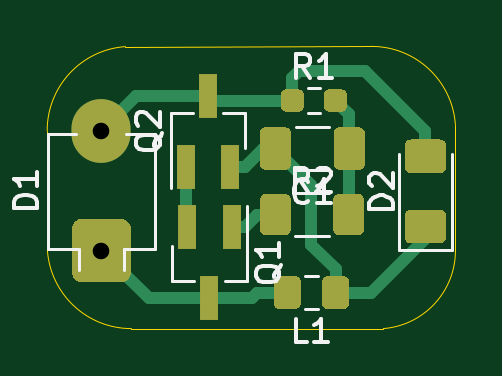
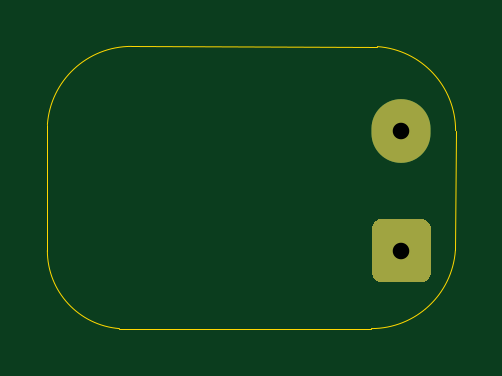
Circuit board: 11 layer files. Board 17.3 x 11.9 mm.
- bottom_copper: jouleThief-B_Cu.gbr (996 bytes)
- bottom_mask: jouleThief-B_Mask.gbr (849 bytes)
- paste: jouleThief-B_Paste.gbr (471 bytes)
- bottom_silk: jouleThief-B_SilkS.gbr (472 bytes)
- outline: jouleThief-Edge_Cuts.gbr (925 bytes)
- top_copper: jouleThief-F_Cu.gbr (7073 bytes)
- top_mask: jouleThief-F_Mask.gbr (4231 bytes)
- paste: jouleThief-F_Paste.gbr (3848 bytes)
- top_silk: jouleThief-F_SilkS.gbr (5872 bytes)
- drill: jouleThief-NPTH.drl (269 bytes)
- drill: jouleThief-PTH.drl (298 bytes)

=== bottom_copper: jouleThief-B_Cu.gbr ===
%TF.GenerationSoftware,KiCad,Pcbnew,(5.1.9)-1*%
%TF.CreationDate,2021-01-09T16:59:08-05:00*%
%TF.ProjectId,jouleThief,6a6f756c-6554-4686-9965-662e6b696361,rev?*%
%TF.SameCoordinates,PX7e341b0PY5c0c740*%
%TF.FileFunction,Copper,L2,Bot*%
%TF.FilePolarity,Positive*%
%FSLAX46Y46*%
G04 Gerber Fmt 4.6, Leading zero omitted, Abs format (unit mm)*
G04 Created by KiCad (PCBNEW (5.1.9)-1) date 2021-01-09 16:59:08*
%MOMM*%
%LPD*%
G01*
G04 APERTURE LIST*
%TA.AperFunction,ComponentPad*%
%ADD10O,2.500000X2.700000*%
%TD*%
G04 APERTURE END LIST*
D10*
%TO.P,D1,2*%
%TO.N,Net-(D1-Pad2)*%
X2540000Y8382000D03*
%TO.P,D1,1*%
%TO.N,Net-(D1-Pad1)*%
%TA.AperFunction,ComponentPad*%
G36*
G01*
X3345000Y1952000D02*
X1735000Y1952000D01*
G75*
G02*
X1290000Y2397000I0J445000D01*
G01*
X1290000Y4207000D01*
G75*
G02*
X1735000Y4652000I445000J0D01*
G01*
X3345000Y4652000D01*
G75*
G02*
X3790000Y4207000I0J-445000D01*
G01*
X3790000Y2397000D01*
G75*
G02*
X3345000Y1952000I-445000J0D01*
G01*
G37*
%TD.AperFunction*%
%TD*%
M02*

=== bottom_mask: jouleThief-B_Mask.gbr ===
%TF.GenerationSoftware,KiCad,Pcbnew,(5.1.9)-1*%
%TF.CreationDate,2021-01-09T16:59:08-05:00*%
%TF.ProjectId,jouleThief,6a6f756c-6554-4686-9965-662e6b696361,rev?*%
%TF.SameCoordinates,PX7e341b0PY5c0c740*%
%TF.FileFunction,Soldermask,Bot*%
%TF.FilePolarity,Negative*%
%FSLAX46Y46*%
G04 Gerber Fmt 4.6, Leading zero omitted, Abs format (unit mm)*
G04 Created by KiCad (PCBNEW (5.1.9)-1) date 2021-01-09 16:59:08*
%MOMM*%
%LPD*%
G01*
G04 APERTURE LIST*
%ADD10O,2.500000X2.700000*%
G04 APERTURE END LIST*
D10*
%TO.C,D1*%
X2540000Y8382000D03*
G36*
G01*
X3345000Y1952000D02*
X1735000Y1952000D01*
G75*
G02*
X1290000Y2397000I0J445000D01*
G01*
X1290000Y4207000D01*
G75*
G02*
X1735000Y4652000I445000J0D01*
G01*
X3345000Y4652000D01*
G75*
G02*
X3790000Y4207000I0J-445000D01*
G01*
X3790000Y2397000D01*
G75*
G02*
X3345000Y1952000I-445000J0D01*
G01*
G37*
%TD*%
M02*

=== paste: jouleThief-B_Paste.gbr ===
%TF.GenerationSoftware,KiCad,Pcbnew,(5.1.9)-1*%
%TF.CreationDate,2021-01-09T16:59:08-05:00*%
%TF.ProjectId,jouleThief,6a6f756c-6554-4686-9965-662e6b696361,rev?*%
%TF.SameCoordinates,PX7e341b0PY5c0c740*%
%TF.FileFunction,Paste,Bot*%
%TF.FilePolarity,Positive*%
%FSLAX46Y46*%
G04 Gerber Fmt 4.6, Leading zero omitted, Abs format (unit mm)*
G04 Created by KiCad (PCBNEW (5.1.9)-1) date 2021-01-09 16:59:08*
%MOMM*%
%LPD*%
G01*
G04 APERTURE LIST*
G04 APERTURE END LIST*
M02*

=== bottom_silk: jouleThief-B_SilkS.gbr ===
%TF.GenerationSoftware,KiCad,Pcbnew,(5.1.9)-1*%
%TF.CreationDate,2021-01-09T16:59:08-05:00*%
%TF.ProjectId,jouleThief,6a6f756c-6554-4686-9965-662e6b696361,rev?*%
%TF.SameCoordinates,PX7e341b0PY5c0c740*%
%TF.FileFunction,Legend,Bot*%
%TF.FilePolarity,Positive*%
%FSLAX46Y46*%
G04 Gerber Fmt 4.6, Leading zero omitted, Abs format (unit mm)*
G04 Created by KiCad (PCBNEW (5.1.9)-1) date 2021-01-09 16:59:08*
%MOMM*%
%LPD*%
G01*
G04 APERTURE LIST*
G04 APERTURE END LIST*
M02*

=== outline: jouleThief-Edge_Cuts.gbr ===
%TF.GenerationSoftware,KiCad,Pcbnew,(5.1.9)-1*%
%TF.CreationDate,2021-01-09T16:59:08-05:00*%
%TF.ProjectId,jouleThief,6a6f756c-6554-4686-9965-662e6b696361,rev?*%
%TF.SameCoordinates,PX7e341b0PY5c0c740*%
%TF.FileFunction,Profile,NP*%
%FSLAX46Y46*%
G04 Gerber Fmt 4.6, Leading zero omitted, Abs format (unit mm)*
G04 Created by KiCad (PCBNEW (5.1.9)-1) date 2021-01-09 16:59:08*
%MOMM*%
%LPD*%
G01*
G04 APERTURE LIST*
%TA.AperFunction,Profile*%
%ADD10C,0.050000*%
%TD*%
G04 APERTURE END LIST*
D10*
X3810000Y0D02*
G75*
G02*
X254002Y3311060I1J3565059D01*
G01*
X244940Y8382002D02*
G75*
G02*
X3556000Y11938000I3565059J-1D01*
G01*
X17527404Y3302000D02*
G75*
G02*
X14478000Y0I-3312463J1D01*
G01*
X13970002Y11947060D02*
G75*
G02*
X17526000Y8636000I-1J-3565059D01*
G01*
X254002Y3311060D02*
X244940Y8382002D01*
X14478000Y0D02*
X3810000Y0D01*
X17526000Y8636000D02*
X17527404Y3302000D01*
X3556000Y11938000D02*
X13970002Y11947060D01*
M02*

=== top_copper: jouleThief-F_Cu.gbr (7073 bytes, source omitted) ===
=== top_mask: jouleThief-F_Mask.gbr ===
%TF.GenerationSoftware,KiCad,Pcbnew,(5.1.9)-1*%
%TF.CreationDate,2021-01-09T16:59:08-05:00*%
%TF.ProjectId,jouleThief,6a6f756c-6554-4686-9965-662e6b696361,rev?*%
%TF.SameCoordinates,PX7e341b0PY5c0c740*%
%TF.FileFunction,Soldermask,Top*%
%TF.FilePolarity,Negative*%
%FSLAX46Y46*%
G04 Gerber Fmt 4.6, Leading zero omitted, Abs format (unit mm)*
G04 Created by KiCad (PCBNEW (5.1.9)-1) date 2021-01-09 16:59:08*
%MOMM*%
%LPD*%
G01*
G04 APERTURE LIST*
%ADD10R,0.800000X1.900000*%
%ADD11O,2.500000X2.700000*%
G04 APERTURE END LIST*
D10*
%TO.C,Q1*%
X8062000Y4294000D03*
X6162000Y4294000D03*
X7112000Y1294000D03*
%TD*%
%TO.C,L1*%
G36*
G01*
X13030000Y1974001D02*
X13030000Y1073999D01*
G75*
G02*
X12780001Y824000I-249999J0D01*
G01*
X12129999Y824000D01*
G75*
G02*
X11880000Y1073999I0J249999D01*
G01*
X11880000Y1974001D01*
G75*
G02*
X12129999Y2224000I249999J0D01*
G01*
X12780001Y2224000D01*
G75*
G02*
X13030000Y1974001I0J-249999D01*
G01*
G37*
G36*
G01*
X10980000Y1974001D02*
X10980000Y1073999D01*
G75*
G02*
X10730001Y824000I-249999J0D01*
G01*
X10079999Y824000D01*
G75*
G02*
X9830000Y1073999I0J249999D01*
G01*
X9830000Y1974001D01*
G75*
G02*
X10079999Y2224000I249999J0D01*
G01*
X10730001Y2224000D01*
G75*
G02*
X10980000Y1974001I0J-249999D01*
G01*
G37*
%TD*%
%TO.C,R2*%
G36*
G01*
X12356000Y4201000D02*
X12356000Y5451000D01*
G75*
G02*
X12606000Y5701000I250000J0D01*
G01*
X13406000Y5701000D01*
G75*
G02*
X13656000Y5451000I0J-250000D01*
G01*
X13656000Y4201000D01*
G75*
G02*
X13406000Y3951000I-250000J0D01*
G01*
X12606000Y3951000D01*
G75*
G02*
X12356000Y4201000I0J250000D01*
G01*
G37*
G36*
G01*
X9256000Y4201000D02*
X9256000Y5451000D01*
G75*
G02*
X9506000Y5701000I250000J0D01*
G01*
X10306000Y5701000D01*
G75*
G02*
X10556000Y5451000I0J-250000D01*
G01*
X10556000Y4201000D01*
G75*
G02*
X10306000Y3951000I-250000J0D01*
G01*
X9506000Y3951000D01*
G75*
G02*
X9256000Y4201000I0J250000D01*
G01*
G37*
%TD*%
%TO.C,C1*%
G36*
G01*
X13693500Y8270001D02*
X13693500Y6969999D01*
G75*
G02*
X13443501Y6720000I-249999J0D01*
G01*
X12618499Y6720000D01*
G75*
G02*
X12368500Y6969999I0J249999D01*
G01*
X12368500Y8270001D01*
G75*
G02*
X12618499Y8520000I249999J0D01*
G01*
X13443501Y8520000D01*
G75*
G02*
X13693500Y8270001I0J-249999D01*
G01*
G37*
G36*
G01*
X10568500Y8270001D02*
X10568500Y6969999D01*
G75*
G02*
X10318501Y6720000I-249999J0D01*
G01*
X9493499Y6720000D01*
G75*
G02*
X9243500Y6969999I0J249999D01*
G01*
X9243500Y8270001D01*
G75*
G02*
X9493499Y8520000I249999J0D01*
G01*
X10318501Y8520000D01*
G75*
G02*
X10568500Y8270001I0J-249999D01*
G01*
G37*
%TD*%
D11*
%TO.C,D1*%
X2540000Y8382000D03*
G36*
G01*
X3345000Y1952000D02*
X1735000Y1952000D01*
G75*
G02*
X1290000Y2397000I0J445000D01*
G01*
X1290000Y4207000D01*
G75*
G02*
X1735000Y4652000I445000J0D01*
G01*
X3345000Y4652000D01*
G75*
G02*
X3790000Y4207000I0J-445000D01*
G01*
X3790000Y2397000D01*
G75*
G02*
X3345000Y1952000I-445000J0D01*
G01*
G37*
%TD*%
%TO.C,D2*%
G36*
G01*
X16881000Y3605500D02*
X15631000Y3605500D01*
G75*
G02*
X15381000Y3855500I0J250000D01*
G01*
X15381000Y4780500D01*
G75*
G02*
X15631000Y5030500I250000J0D01*
G01*
X16881000Y5030500D01*
G75*
G02*
X17131000Y4780500I0J-250000D01*
G01*
X17131000Y3855500D01*
G75*
G02*
X16881000Y3605500I-250000J0D01*
G01*
G37*
G36*
G01*
X16881000Y6580500D02*
X15631000Y6580500D01*
G75*
G02*
X15381000Y6830500I0J250000D01*
G01*
X15381000Y7755500D01*
G75*
G02*
X15631000Y8005500I250000J0D01*
G01*
X16881000Y8005500D01*
G75*
G02*
X17131000Y7755500I0J-250000D01*
G01*
X17131000Y6830500D01*
G75*
G02*
X16881000Y6580500I-250000J0D01*
G01*
G37*
%TD*%
D10*
%TO.C,Q2*%
X7051000Y9858000D03*
X8001000Y6858000D03*
X6101000Y6858000D03*
%TD*%
%TO.C,R1*%
G36*
G01*
X10133500Y9414500D02*
X10133500Y9889500D01*
G75*
G02*
X10371000Y10127000I237500J0D01*
G01*
X10871000Y10127000D01*
G75*
G02*
X11108500Y9889500I0J-237500D01*
G01*
X11108500Y9414500D01*
G75*
G02*
X10871000Y9177000I-237500J0D01*
G01*
X10371000Y9177000D01*
G75*
G02*
X10133500Y9414500I0J237500D01*
G01*
G37*
G36*
G01*
X11958500Y9414500D02*
X11958500Y9889500D01*
G75*
G02*
X12196000Y10127000I237500J0D01*
G01*
X12696000Y10127000D01*
G75*
G02*
X12933500Y9889500I0J-237500D01*
G01*
X12933500Y9414500D01*
G75*
G02*
X12696000Y9177000I-237500J0D01*
G01*
X12196000Y9177000D01*
G75*
G02*
X11958500Y9414500I0J237500D01*
G01*
G37*
%TD*%
M02*

=== paste: jouleThief-F_Paste.gbr ===
%TF.GenerationSoftware,KiCad,Pcbnew,(5.1.9)-1*%
%TF.CreationDate,2021-01-09T16:59:08-05:00*%
%TF.ProjectId,jouleThief,6a6f756c-6554-4686-9965-662e6b696361,rev?*%
%TF.SameCoordinates,PX7e341b0PY5c0c740*%
%TF.FileFunction,Paste,Top*%
%TF.FilePolarity,Positive*%
%FSLAX46Y46*%
G04 Gerber Fmt 4.6, Leading zero omitted, Abs format (unit mm)*
G04 Created by KiCad (PCBNEW (5.1.9)-1) date 2021-01-09 16:59:08*
%MOMM*%
%LPD*%
G01*
G04 APERTURE LIST*
%ADD10R,0.800000X1.900000*%
G04 APERTURE END LIST*
D10*
%TO.C,Q1*%
X8062000Y4294000D03*
X6162000Y4294000D03*
X7112000Y1294000D03*
%TD*%
%TO.C,L1*%
G36*
G01*
X13030000Y1974001D02*
X13030000Y1073999D01*
G75*
G02*
X12780001Y824000I-249999J0D01*
G01*
X12129999Y824000D01*
G75*
G02*
X11880000Y1073999I0J249999D01*
G01*
X11880000Y1974001D01*
G75*
G02*
X12129999Y2224000I249999J0D01*
G01*
X12780001Y2224000D01*
G75*
G02*
X13030000Y1974001I0J-249999D01*
G01*
G37*
G36*
G01*
X10980000Y1974001D02*
X10980000Y1073999D01*
G75*
G02*
X10730001Y824000I-249999J0D01*
G01*
X10079999Y824000D01*
G75*
G02*
X9830000Y1073999I0J249999D01*
G01*
X9830000Y1974001D01*
G75*
G02*
X10079999Y2224000I249999J0D01*
G01*
X10730001Y2224000D01*
G75*
G02*
X10980000Y1974001I0J-249999D01*
G01*
G37*
%TD*%
%TO.C,R2*%
G36*
G01*
X12356000Y4201000D02*
X12356000Y5451000D01*
G75*
G02*
X12606000Y5701000I250000J0D01*
G01*
X13406000Y5701000D01*
G75*
G02*
X13656000Y5451000I0J-250000D01*
G01*
X13656000Y4201000D01*
G75*
G02*
X13406000Y3951000I-250000J0D01*
G01*
X12606000Y3951000D01*
G75*
G02*
X12356000Y4201000I0J250000D01*
G01*
G37*
G36*
G01*
X9256000Y4201000D02*
X9256000Y5451000D01*
G75*
G02*
X9506000Y5701000I250000J0D01*
G01*
X10306000Y5701000D01*
G75*
G02*
X10556000Y5451000I0J-250000D01*
G01*
X10556000Y4201000D01*
G75*
G02*
X10306000Y3951000I-250000J0D01*
G01*
X9506000Y3951000D01*
G75*
G02*
X9256000Y4201000I0J250000D01*
G01*
G37*
%TD*%
%TO.C,C1*%
G36*
G01*
X13693500Y8270001D02*
X13693500Y6969999D01*
G75*
G02*
X13443501Y6720000I-249999J0D01*
G01*
X12618499Y6720000D01*
G75*
G02*
X12368500Y6969999I0J249999D01*
G01*
X12368500Y8270001D01*
G75*
G02*
X12618499Y8520000I249999J0D01*
G01*
X13443501Y8520000D01*
G75*
G02*
X13693500Y8270001I0J-249999D01*
G01*
G37*
G36*
G01*
X10568500Y8270001D02*
X10568500Y6969999D01*
G75*
G02*
X10318501Y6720000I-249999J0D01*
G01*
X9493499Y6720000D01*
G75*
G02*
X9243500Y6969999I0J249999D01*
G01*
X9243500Y8270001D01*
G75*
G02*
X9493499Y8520000I249999J0D01*
G01*
X10318501Y8520000D01*
G75*
G02*
X10568500Y8270001I0J-249999D01*
G01*
G37*
%TD*%
%TO.C,D2*%
G36*
G01*
X16881000Y3605500D02*
X15631000Y3605500D01*
G75*
G02*
X15381000Y3855500I0J250000D01*
G01*
X15381000Y4780500D01*
G75*
G02*
X15631000Y5030500I250000J0D01*
G01*
X16881000Y5030500D01*
G75*
G02*
X17131000Y4780500I0J-250000D01*
G01*
X17131000Y3855500D01*
G75*
G02*
X16881000Y3605500I-250000J0D01*
G01*
G37*
G36*
G01*
X16881000Y6580500D02*
X15631000Y6580500D01*
G75*
G02*
X15381000Y6830500I0J250000D01*
G01*
X15381000Y7755500D01*
G75*
G02*
X15631000Y8005500I250000J0D01*
G01*
X16881000Y8005500D01*
G75*
G02*
X17131000Y7755500I0J-250000D01*
G01*
X17131000Y6830500D01*
G75*
G02*
X16881000Y6580500I-250000J0D01*
G01*
G37*
%TD*%
%TO.C,Q2*%
X7051000Y9858000D03*
X8001000Y6858000D03*
X6101000Y6858000D03*
%TD*%
%TO.C,R1*%
G36*
G01*
X10133500Y9414500D02*
X10133500Y9889500D01*
G75*
G02*
X10371000Y10127000I237500J0D01*
G01*
X10871000Y10127000D01*
G75*
G02*
X11108500Y9889500I0J-237500D01*
G01*
X11108500Y9414500D01*
G75*
G02*
X10871000Y9177000I-237500J0D01*
G01*
X10371000Y9177000D01*
G75*
G02*
X10133500Y9414500I0J237500D01*
G01*
G37*
G36*
G01*
X11958500Y9414500D02*
X11958500Y9889500D01*
G75*
G02*
X12196000Y10127000I237500J0D01*
G01*
X12696000Y10127000D01*
G75*
G02*
X12933500Y9889500I0J-237500D01*
G01*
X12933500Y9414500D01*
G75*
G02*
X12696000Y9177000I-237500J0D01*
G01*
X12196000Y9177000D01*
G75*
G02*
X11958500Y9414500I0J237500D01*
G01*
G37*
%TD*%
M02*

=== top_silk: jouleThief-F_SilkS.gbr ===
%TF.GenerationSoftware,KiCad,Pcbnew,(5.1.9)-1*%
%TF.CreationDate,2021-01-09T16:59:08-05:00*%
%TF.ProjectId,jouleThief,6a6f756c-6554-4686-9965-662e6b696361,rev?*%
%TF.SameCoordinates,PX7e341b0PY5c0c740*%
%TF.FileFunction,Legend,Top*%
%TF.FilePolarity,Positive*%
%FSLAX46Y46*%
G04 Gerber Fmt 4.6, Leading zero omitted, Abs format (unit mm)*
G04 Created by KiCad (PCBNEW (5.1.9)-1) date 2021-01-09 16:59:08*
%MOMM*%
%LPD*%
G01*
G04 APERTURE LIST*
%ADD10C,0.120000*%
%ADD11C,0.150000*%
G04 APERTURE END LIST*
D10*
%TO.C,Q1*%
X5532000Y2034000D02*
X5532000Y3494000D01*
X8692000Y2034000D02*
X8692000Y5194000D01*
X8692000Y2034000D02*
X7762000Y2034000D01*
X5532000Y2034000D02*
X6462000Y2034000D01*
%TO.C,L1*%
X11691252Y2234000D02*
X11168748Y2234000D01*
X11691252Y814000D02*
X11168748Y814000D01*
%TO.C,R2*%
X10728936Y5736000D02*
X12183064Y5736000D01*
X10728936Y3916000D02*
X12183064Y3916000D01*
%TO.C,C1*%
X12179752Y8530000D02*
X10757248Y8530000D01*
X12179752Y6710000D02*
X10757248Y6710000D01*
%TO.C,D1*%
X3500000Y3382000D02*
X3500000Y2462000D01*
X1580000Y3382000D02*
X1580000Y2462000D01*
X280000Y8252000D02*
X1480000Y8252000D01*
X280000Y3382000D02*
X280000Y8252000D01*
X4800000Y8252000D02*
X4800000Y3382000D01*
X3600000Y8252000D02*
X4800000Y8252000D01*
X280000Y3382000D02*
X1580000Y3382000D01*
X3500000Y3382000D02*
X4800000Y3382000D01*
%TO.C,D2*%
X17391000Y3345500D02*
X17391000Y7405500D01*
X15121000Y3345500D02*
X17391000Y3345500D01*
X15121000Y7405500D02*
X15121000Y3345500D01*
%TO.C,Q2*%
X8631000Y9118000D02*
X7701000Y9118000D01*
X5471000Y9118000D02*
X6401000Y9118000D01*
X5471000Y9118000D02*
X5471000Y5958000D01*
X8631000Y9118000D02*
X8631000Y7658000D01*
%TO.C,R1*%
X11278776Y9129500D02*
X11788224Y9129500D01*
X11278776Y10174500D02*
X11788224Y10174500D01*
%TO.C,Q1*%
D11*
X10159619Y2698762D02*
X10112000Y2603524D01*
X10016761Y2508286D01*
X9873904Y2365429D01*
X9826285Y2270191D01*
X9826285Y2174953D01*
X10064380Y2222572D02*
X10016761Y2127334D01*
X9921523Y2032096D01*
X9731047Y1984477D01*
X9397714Y1984477D01*
X9207238Y2032096D01*
X9112000Y2127334D01*
X9064380Y2222572D01*
X9064380Y2413048D01*
X9112000Y2508286D01*
X9207238Y2603524D01*
X9397714Y2651143D01*
X9731047Y2651143D01*
X9921523Y2603524D01*
X10016761Y2508286D01*
X10064380Y2413048D01*
X10064380Y2222572D01*
X10064380Y3603524D02*
X10064380Y3032096D01*
X10064380Y3317810D02*
X9064380Y3317810D01*
X9207238Y3222572D01*
X9302476Y3127334D01*
X9350095Y3032096D01*
%TO.C,L1*%
X11263333Y-578380D02*
X10787142Y-578380D01*
X10787142Y421620D01*
X12120476Y-578380D02*
X11549047Y-578380D01*
X11834761Y-578380D02*
X11834761Y421620D01*
X11739523Y278762D01*
X11644285Y183524D01*
X11549047Y135905D01*
%TO.C,R2*%
X11289333Y5803620D02*
X10956000Y6279810D01*
X10717904Y5803620D02*
X10717904Y6803620D01*
X11098857Y6803620D01*
X11194095Y6756000D01*
X11241714Y6708381D01*
X11289333Y6613143D01*
X11289333Y6470286D01*
X11241714Y6375048D01*
X11194095Y6327429D01*
X11098857Y6279810D01*
X10717904Y6279810D01*
X11670285Y6708381D02*
X11717904Y6756000D01*
X11813142Y6803620D01*
X12051238Y6803620D01*
X12146476Y6756000D01*
X12194095Y6708381D01*
X12241714Y6613143D01*
X12241714Y6517905D01*
X12194095Y6375048D01*
X11622666Y5803620D01*
X12241714Y5803620D01*
%TO.C,C1*%
X11301833Y5412858D02*
X11254214Y5365239D01*
X11111357Y5317620D01*
X11016119Y5317620D01*
X10873261Y5365239D01*
X10778023Y5460477D01*
X10730404Y5555715D01*
X10682785Y5746191D01*
X10682785Y5889048D01*
X10730404Y6079524D01*
X10778023Y6174762D01*
X10873261Y6270000D01*
X11016119Y6317620D01*
X11111357Y6317620D01*
X11254214Y6270000D01*
X11301833Y6222381D01*
X12254214Y5317620D02*
X11682785Y5317620D01*
X11968500Y5317620D02*
X11968500Y6317620D01*
X11873261Y6174762D01*
X11778023Y6079524D01*
X11682785Y6031905D01*
%TO.C,D1*%
X-177620Y5103905D02*
X-1177620Y5103905D01*
X-1177620Y5342000D01*
X-1130000Y5484858D01*
X-1034762Y5580096D01*
X-939524Y5627715D01*
X-749048Y5675334D01*
X-606191Y5675334D01*
X-415715Y5627715D01*
X-320477Y5580096D01*
X-225239Y5484858D01*
X-177620Y5342000D01*
X-177620Y5103905D01*
X-177620Y6627715D02*
X-177620Y6056286D01*
X-177620Y6342000D02*
X-1177620Y6342000D01*
X-1034762Y6246762D01*
X-939524Y6151524D01*
X-891905Y6056286D01*
%TO.C,D2*%
X14888380Y5067405D02*
X13888380Y5067405D01*
X13888380Y5305500D01*
X13936000Y5448358D01*
X14031238Y5543596D01*
X14126476Y5591215D01*
X14316952Y5638834D01*
X14459809Y5638834D01*
X14650285Y5591215D01*
X14745523Y5543596D01*
X14840761Y5448358D01*
X14888380Y5305500D01*
X14888380Y5067405D01*
X13983619Y6019786D02*
X13936000Y6067405D01*
X13888380Y6162643D01*
X13888380Y6400739D01*
X13936000Y6495977D01*
X13983619Y6543596D01*
X14078857Y6591215D01*
X14174095Y6591215D01*
X14316952Y6543596D01*
X14888380Y5972167D01*
X14888380Y6591215D01*
%TO.C,Q2*%
X5098619Y8262762D02*
X5051000Y8167524D01*
X4955761Y8072286D01*
X4812904Y7929429D01*
X4765285Y7834191D01*
X4765285Y7738953D01*
X5003380Y7786572D02*
X4955761Y7691334D01*
X4860523Y7596096D01*
X4670047Y7548477D01*
X4336714Y7548477D01*
X4146238Y7596096D01*
X4051000Y7691334D01*
X4003380Y7786572D01*
X4003380Y7977048D01*
X4051000Y8072286D01*
X4146238Y8167524D01*
X4336714Y8215143D01*
X4670047Y8215143D01*
X4860523Y8167524D01*
X4955761Y8072286D01*
X5003380Y7977048D01*
X5003380Y7786572D01*
X4098619Y8596096D02*
X4051000Y8643715D01*
X4003380Y8738953D01*
X4003380Y8977048D01*
X4051000Y9072286D01*
X4098619Y9119905D01*
X4193857Y9167524D01*
X4289095Y9167524D01*
X4431952Y9119905D01*
X5003380Y8548477D01*
X5003380Y9167524D01*
%TO.C,R1*%
X11366833Y10629620D02*
X11033500Y11105810D01*
X10795404Y10629620D02*
X10795404Y11629620D01*
X11176357Y11629620D01*
X11271595Y11582000D01*
X11319214Y11534381D01*
X11366833Y11439143D01*
X11366833Y11296286D01*
X11319214Y11201048D01*
X11271595Y11153429D01*
X11176357Y11105810D01*
X10795404Y11105810D01*
X12319214Y10629620D02*
X11747785Y10629620D01*
X12033500Y10629620D02*
X12033500Y11629620D01*
X11938261Y11486762D01*
X11843023Y11391524D01*
X11747785Y11343905D01*
%TD*%
M02*

=== drill: jouleThief-NPTH.drl ===
M48
; DRILL file {KiCad (5.1.9)-1} date 01/09/21 16:59:11
; FORMAT={-:-/ absolute / inch / decimal}
; #@! TF.CreationDate,2021-01-09T16:59:11-05:00
; #@! TF.GenerationSoftware,Kicad,Pcbnew,(5.1.9)-1
; #@! TF.FileFunction,NonPlated,1,2,NPTH
FMAT,2
INCH
%
G90
G05
T0
M30

=== drill: jouleThief-PTH.drl ===
M48
; DRILL file {KiCad (5.1.9)-1} date 01/09/21 16:59:11
; FORMAT={-:-/ absolute / inch / decimal}
; #@! TF.CreationDate,2021-01-09T16:59:11-05:00
; #@! TF.GenerationSoftware,Kicad,Pcbnew,(5.1.9)-1
; #@! TF.FileFunction,Plated,1,2,PTH
FMAT,2
INCH
T1C0.0276
%
G90
G05
T1
X0.1Y0.33
X0.1Y0.13
T0
M30
